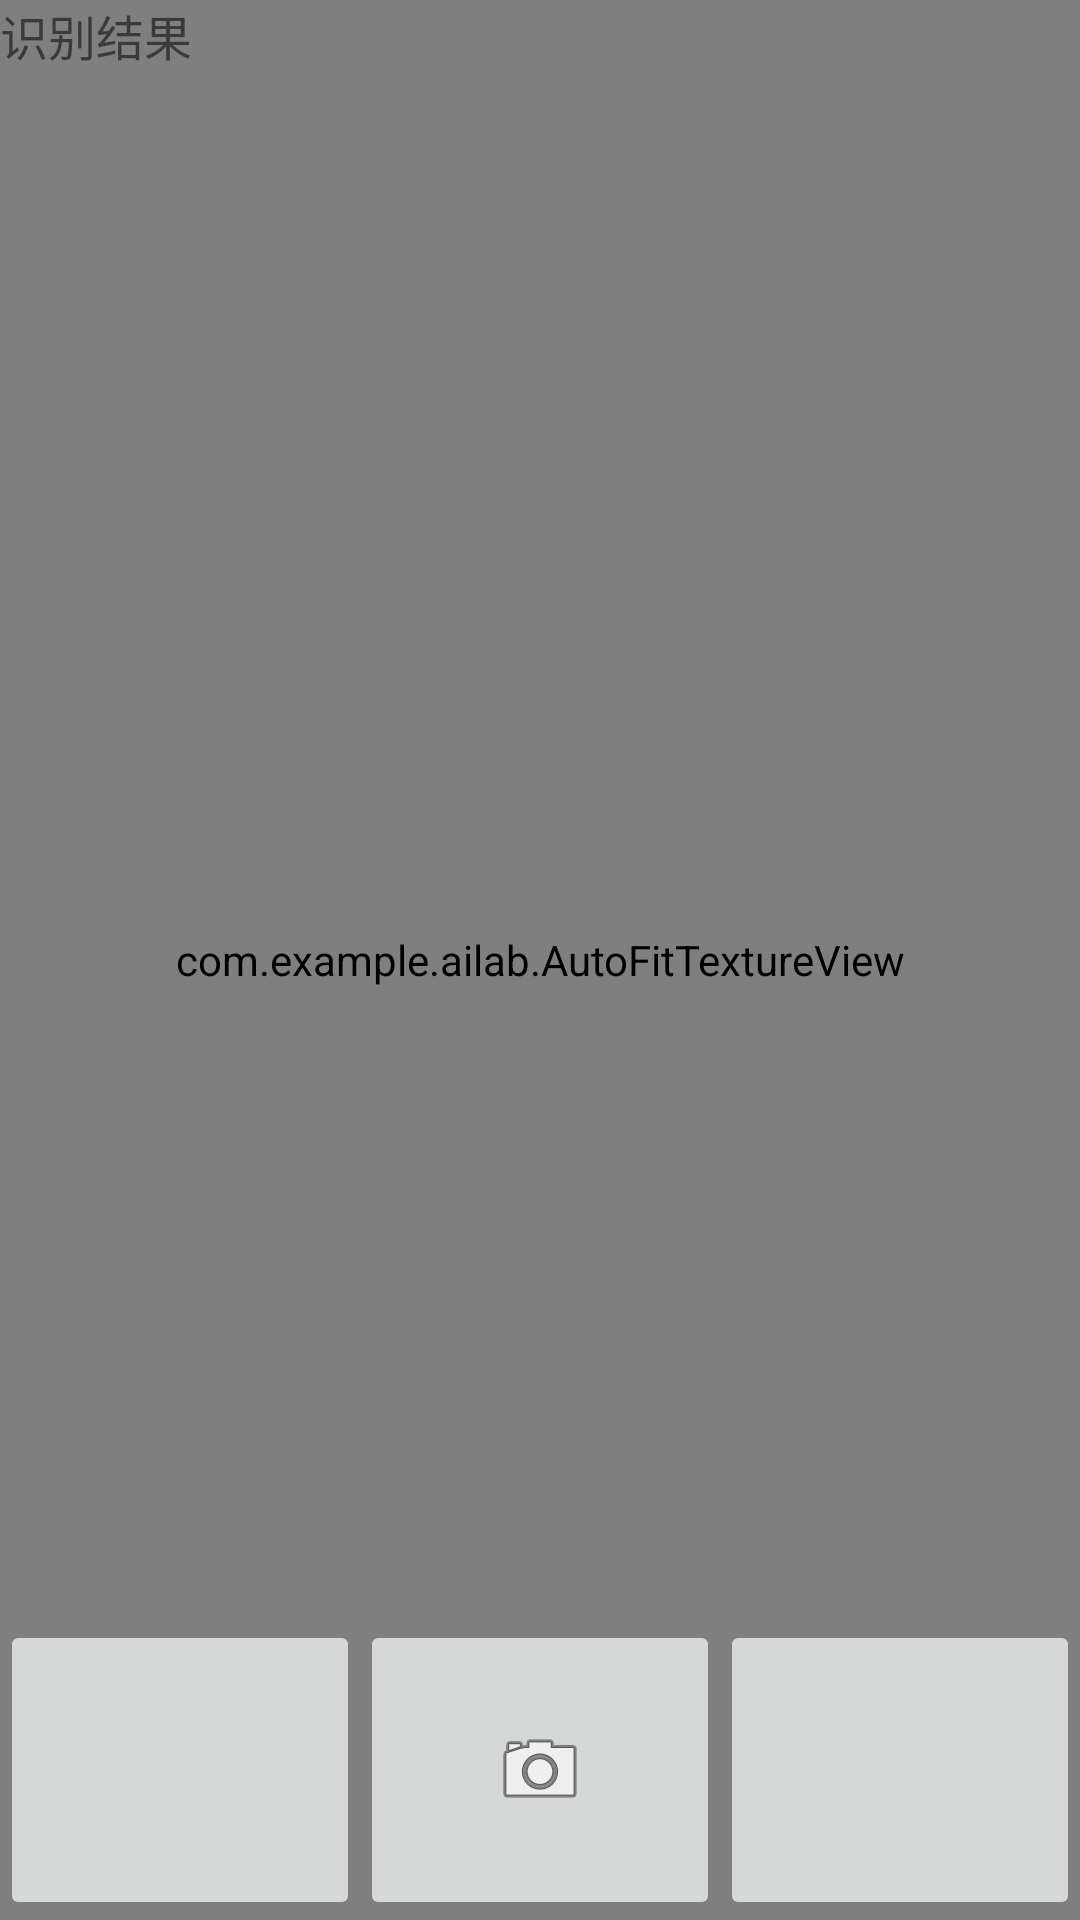

Android layout source for this screen:
<!-- AndroidManifest.xml: application theme Theme.AILab -->
<!-- res/layout/activity_camera.xml -->
<?xml version="1.0" encoding="utf-8"?>
<androidx.coordinatorlayout.widget.CoordinatorLayout
    xmlns:app="http://schemas.android.com/apk/res-auto"
    xmlns:android="http://schemas.android.com/apk/res/android"
    xmlns:tools="http://schemas.android.com/tools"
    android:layout_width="match_parent"
    android:layout_height="match_parent"
    tools:context=".CameraActivity"
    android:background="#00000000">

    <RelativeLayout
        android:layout_width="match_parent"
        android:layout_height="match_parent"
        android:background="#00000000"
        android:orientation="vertical">

        <com.example.ailab.AutoFitTextureView
            android:id="@+id/texture_view"
            android:layout_width="match_parent"
            android:layout_height="match_parent"
            android:layout_marginBottom="0dp" />

        <TextView
            android:id="@+id/result_text"
            android:layout_width="match_parent"
            android:layout_height="100dp"
            android:layout_alignParentTop="true"
            android:layout_alignParentEnd="true"
            android:layout_marginTop="0dp"
            android:background="#00FFFFFF"
            android:text="识别结果"
            android:textSize="16sp" />

        <LinearLayout
            android:layout_width="match_parent"
            android:layout_height="100dp"
            android:layout_alignParentEnd="true"
            android:layout_alignParentBottom="true"
            android:layout_marginEnd="0dp"
            android:layout_marginBottom="0dp"
            android:orientation="horizontal">

            <ImageButton
                android:id="@+id/function_button"
                android:layout_width="match_parent"
                android:layout_height="match_parent"
                android:layout_weight="1"
                app:srcCompat="@drawable/ic_dashboard_black_24dp" />

            <ImageButton
                android:id="@+id/capture_img_button"
                android:layout_width="match_parent"
                android:layout_height="match_parent"
                android:layout_weight="1"
                app:srcCompat="@android:drawable/ic_menu_camera" />

            <ImageButton
                android:id="@+id/select_img_button"
                android:layout_width="match_parent"
                android:layout_height="match_parent"
                android:layout_weight="1"
                app:srcCompat="@drawable/ic_launcher_foreground" />
        </LinearLayout>

    </RelativeLayout>

</androidx.coordinatorlayout.widget.CoordinatorLayout>
<!-- resources referenced by this layout -->
<resources>
  <!-- drawable ic_launcher_foreground: png bitmap (mipmap-hdpi, 1338 bytes) -->
  <style name="Theme.AILab" parent="Theme.MaterialComponents.DayNight.DarkActionBar">
          
          <item name="colorPrimary">@color/purple_500</item>
          <item name="colorPrimaryVariant">@color/purple_700</item>
          <item name="colorOnPrimary">@color/white</item>
          
          <item name="colorSecondary">@color/teal_200</item>
          <item name="colorSecondaryVariant">@color/teal_700</item>
          <item name="colorOnSecondary">@color/black</item>
          
          <item name="android:statusBarColor" tools:targetApi="l">?attr/colorPrimaryVariant</item>
          
      </style>
  <!-- not gathered from this repository: default colours our renderer supplied (Android Studio template values) -->
  <color name="purple_500">#FF6200EE</color>
  <color name="purple_700">#FF3700B3</color>
  <color name="teal_200">#FF03DAC5</color>
  <color name="teal_700">#FF018786</color>
  <color name="black">#FF000000</color>
  <color name="white">#FFFFFFFF</color>
</resources>
